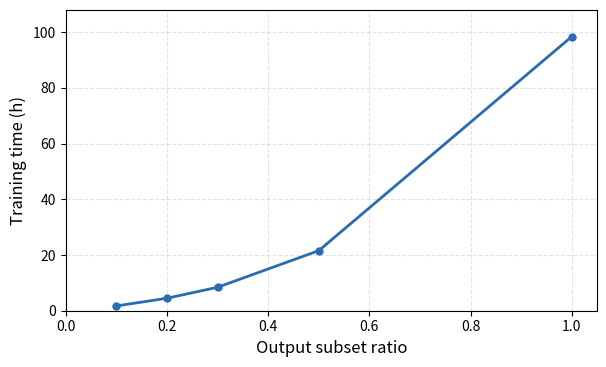

Write Python code to recreate this figure.
import os

import numpy as np
import matplotlib.pyplot as plt

training_times = np.array([103, 269, 505, 1294, 5906]) # Yeast9 training times in minutes (250k samples)
output_subset_ratios = np.array([0.1, 0.2, 0.3, 0.5, 1.0])

training_times_hours = training_times / 60

plt.rcParams.update({
    "font.size": 11,
    "axes.labelsize": 12,
    "xtick.labelsize": 10,
    "ytick.labelsize": 10,
})

fig, ax = plt.subplots(figsize=(6.2, 3.8))
ax.plot(
    output_subset_ratios,
    training_times_hours,
    marker='o',
    linewidth=2,
    markersize=5,
    color='#2B6CB0',
)
ax.set_xlabel("Output subset ratio")
ax.set_ylabel("Training time (h)")
ax.grid(True, linestyle="--", alpha=0.35)
ax.set_xlim(0.0, 1.05)
ax.set_ylim(0, 108)
ax.set_xticks(np.arange(0.0, 1.01, 0.2))
fig.tight_layout()

out_dir = "insights/thesis"
os.makedirs(out_dir, exist_ok=True)
fig.savefig(os.path.join(out_dir, "yeast9_subset_time.png"), dpi=300)

plt.close(fig)
